The GitHub repository Deepchavan1/skin-cancer contains a labelled image folder "skindata-2" with 5 categories: akiec, bcc, bkl, mel, vasc. Examples follow, each with its label.

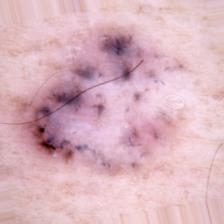
Label: bcc

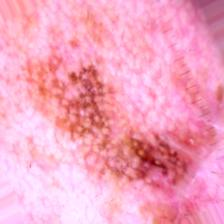
Label: mel

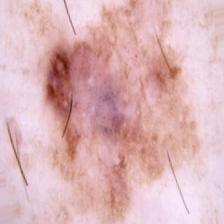
Label: bkl

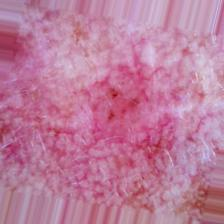
Label: bcc

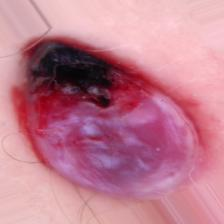
Label: vasc

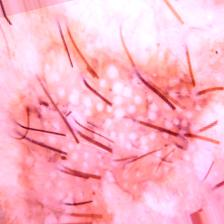
Label: akiec
